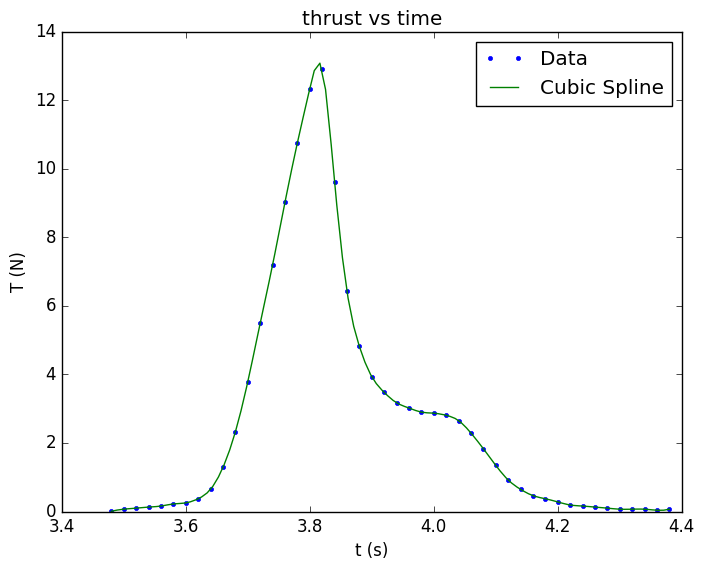

Generate this figure with matplotlib:
### Creates a Cubic Spline Function for Experimentally Obtained Thrust Curve Data ###

from numpy import arange, linspace, array
from matplotlib import pyplot as plt
from scipy.interpolate import CubicSpline

F = array([0.605785905,0.636368676,0.636368676,0.605785905,0.636368676,0.636368676,0.636368676, \
           0.636368676,0.636368676,0.636368676,0.636368676,0.636368676,0.636368676,0.636368676, \
           0.636368676,0.636368676,0.636368676,0.636368676,0.605785905,0.636368676,0.636368676, \
           0.636368676,0.636368676,0.636368676,0.636368676,0.605785905,0.636368676,0.636368676, \
           0.636368676,0.636368676,0.636368676,0.636368676,0.636368676,0.636368676,0.636368676, \
           0.636368676,0.636368676,0.636368676,0.636368676,0.636368676,0.636368676,0.636368676, \
           0.605785905,0.636368676,0.636368676,0.636368676,0.636368676,0.636368676,0.636368676, \
           0.605785905,0.636368676,0.605785905,0.636368676,0.636368676,0.636368676,0.636368676, \
           0.636368676,0.636368676,0.636368676,0.636368676,0.605785905,0.605785905,0.636368676, \
           0.636368676,0.636368676,0.636368676,0.636368676,0.605785905,0.636368676,0.605785905, \
           0.605785905,0.636368676,0.636368676,0.605785905,0.636368676,0.605785905,0.636368676, \
           0.636368676,0.605785905,0.636368676,0.605785905,0.605785905,0.605785905,0.636368676, \
           0.605785905,0.636368676,0.636368676,0.636368676,0.636368676,0.636368676,0.636368676, \
           0.636368676,0.636368676,0.636368676,0.636368676,0.636368676,0.605785905,0.636368676, \
           0.636368676,0.636368676,0.605785905,0.605785905,0.636368676,0.636368676,0.636368676, \
           0.605785905,0.636368676,0.636368676,0.636368676,0.636368676,0.605785905,0.636368676, \
           0.636368676,0.636368676,0.636368676,0.636368676,0.605785905,0.636368676,0.636368676, \
           0.636368676,0.636368676,0.636368676,0.636368676,0.605785905,0.605785905,0.636368676, \
           0.636368676,0.636368676,0.636368676,0.636368676,0.636368676,0.636368676,0.636368676, \
           0.636368676,0.636368676,0.636368676,0.636368676,0.636368676,0.636368676,0.636368676, \
           0.636368676,0.636368676,0.636368676,0.636368676,0.636368676,0.636368676,0.636368676, \
           0.636368676,0.636368676,0.636368676,0.605785905,0.636368676,0.636368676,0.605785905, \
           0.636368676,0.636368676,0.636368676,0.636368676,0.636368676,0.605785905,0.636368676, \
           0.605785905,0.636368676,0.636368676,0.636368676,0.605785905,0.605785905,0.636368676, \
           0.636368676,0.636368676,0.636368676,0.605785905,0.636368676,0.605785905,0.636368676, \
           0.697534217,0.728116988,0.758699759,0.78928253,0.850448071,0.881030842,1.001450501, \
           1.276695438,1.915110776,2.949190711,4.409518012,6.114507479,7.817585522,9.644906072, \
           11.37856689,12.96122527,13.53847507,10.25273864,7.056839101,5.445509369,4.562431865, \
           4.105601728,3.801685444,3.648771591,3.528351931,3.49776916,3.436603619,3.283689765, \
           2.91860794,2.461777803,1.976276318,1.550028951,1.276695438,1.093198814,1.001450501, \
           0.909702189,0.8198653,0.78928253,0.758699759,0.728116988,0.697534217,0.697534217, \
           0.697534217,0.666951447,0.697534217,0.666951447,0.666951447,0.666951447,0.666951447, \
           0.666951447,0.666951447,0.666951447,0.666951447,0.666951447,0.666951447,0.666951447, \
           0.666951447,0.666951447,0.666951447,0.666951447,0.636368676,0.636368676,0.666951447, \
           0.636368676,0.666951447,0.666951447,0.636368676,0.666951447,0.636368676,0.636368676, \
           0.636368676,0.636368676,0.636368676,0.636368676,0.666951447,0.636368676,0.636368676, \
           0.636368676,0.636368676,0.636368676,0.666951447,0.636368676,0.666951447,0.636368676, \
           0.636368676,0.636368676,0.636368676,0.636368676,0.666951447,0.666951447,0.636368676, \
           0.666951447,0.636368676,0.636368676,0.666951447,0.636368676,0.636368676,0.666951447, \
           0.666951447,0.636368676,0.636368676,0.636368676,0.636368676,0.636368676,0.636368676, \
           0.636368676,0.636368676,0.636368676,0.636368676,0.666951447,0.666951447,0.636368676, \
           0.666951447,0.636368676,0.636368676,0.636368676,0.636368676,0.636368676,0.636368676, \
           0.666951447,0.636368676,0.636368676,0.636368676,0.636368676,0.636368676,0.666951447, \
           0.666951447,0.636368676,0.666951447,0.636368676,0.636368676,0.636368676,0.636368676, \
           0.636368676,0.636368676,0.636368676,0.636368676,0.636368676,0.636368676,0.636368676, \
           0.636368676,0.636368676,0.636368676,0.636368676,0.636368676,0.636368676,0.636368676, \
           0.636368676,0.636368676,0.666951447,0.636368676,0.636368676,0.636368676,0.666951447, \
           3.406020848,3.558934702,0.8198653,-0.154960516,-0.550625112,-0.701627542,1.305366785, \
           0.8198653,0.605785905,0.515949016,0.393617934,0.393617934,0.363035163,0.393617934, \
           0.363035163,0.393617934,0.363035163,0.393617934,0.393617934,0.363035163,0.363035163, \
           0.363035163,0.363035163,0.363035163,0.363035163,0.393617934,0.363035163,0.363035163, \
           0.363035163,0.363035163,0.393617934,0.363035163,0.363035163,0.363035163,0.363035163, \
           0.363035163,0.363035163,0.363035163,0.363035163,0.363035163,0.363035163,0.363035163, \
           0.363035163,0.363035163,0.363035163,0.363035163,0.363035163,0.363035163,0.363035163, \
           0.363035163,0.363035163,0.363035163,0.363035163,0.363035163,0.363035163,0.363035163, \
           0.363035163,0.363035163,0.363035163,0.363035163,0.363035163,0.363035163,0.363035163, \
           0.363035163,0.363035163,0.363035163,0.363035163,0.363035163,0.363035163,0.363035163, \
           0.363035163,0.363035163,0.363035163,0.363035163,0.363035163,0.363035163,0.363035163, \
           0.363035163,0.363035163,0.363035163,0.363035163,0.363035163,0.363035163,0.363035163, \
           0.363035163,0.363035163,0.363035163,0.363035163,0.363035163,0.363035163,0.363035163, \
           0.363035163,0.363035163,0.363035163,0.363035163,0.363035163,0.363035163,0.363035163, \
           0.363035163,0.363035163,0.363035163,0.363035163,0.363035163,0.363035163,0.363035163, \
           0.363035163,0.363035163,0.363035163,0.363035163,0.363035163,0.363035163,0.363035163, \
           0.363035163,0.332452392,0.363035163,0.363035163,0.363035163,0.363035163,0.363035163, \
           0.363035163,0.363035163,0.363035163,0.332452392,0.363035163,0.363035163,0.363035163, \
           0.363035163,0.363035163,0.363035163,0.363035163,0.363035163,0.363035163,0.363035163, \
           0.363035163,0.363035163,0.363035163,0.363035163,0.363035163,0.363035163,0.363035163, \
           0.363035163,0.363035163,0.363035163,0.363035163,0.363035163,0.363035163,0.363035163, \
           0.363035163,0.363035163,0.363035163,0.363035163,0.363035163,0.332452392,0.363035163, \
           0.363035163,0.363035163,0.363035163,0.363035163,0.363035163,0.363035163,0.332452392, \
           0.363035163,0.363035163,0.332452392,0.363035163,0.332452392,0.363035163,0.363035163, \
           0.363035163,0.363035163,0.363035163,0.363035163,0.363035163,0.332452392,0.363035163, \
           0.363035163,0.363035163,0.363035163,0.332452392,0.363035163,0.363035163,0.363035163, \
           0.363035163,0.363035163,0.363035163,0.363035163,0.363035163,0.363035163,0.363035163, \
           0.363035163,0.332452392,0.363035163,0.363035163,0.363035163,0.363035163,0.363035163, \
           0.332452392,0.363035163,0.332452392,0.363035163,0.363035163,0.363035163,0.363035163, \
           0.332452392,0.363035163,0.363035163,0.363035163,0.363035163,0.332452392,0.363035163, \
           0.332452392,0.363035163,0.332452392,0.363035163,0.363035163,0.363035163,0.363035163, \
           0.363035163,0.332452392,0.363035163,0.363035163,0.363035163,0.363035163,0.363035163, \
           0.363035163,0.363035163,0.363035163,0.332452392,0.363035163,0.363035163,0.332452392, \
           0.363035163,0.363035163,0.363035163,0.363035163,0.363035163,0.332452392,0.363035163, \
           0.363035163,0.363035163,0.332452392,0.363035163,0.363035163,0.332452392,0.363035163, \
           0.363035163,0.363035163,0.363035163,0.363035163,0.363035163,0.363035163,0.332452392, \
           0.363035163,0.332452392,0.363035163,0.363035163,0.363035163,0.363035163,0.363035163, \
           0.363035163,0.363035163,0.363035163,])

t = arange(0,11.81,.02)
F = F - 0.630216969  # Subtract the background

startbound = 174
endbound = 220

t_cropped = t[startbound:endbound]
F_cropped = F[startbound:endbound]

cs = CubicSpline(t_cropped, F_cropped)

if __name__ == "__main__":
  t_new = linspace(t_cropped.min(), t_cropped.max(), 100)
  F_new = cs(t_new)

  plt.style.use("classic")
  plt.figure()
  plt.plot(t_cropped,F_cropped, '.', label = "Data")
  plt.plot(t_new,F_new, label = "Cubic Spline")
  plt.legend()
  plt.xlabel("t (s)")
  plt.ylabel("T (N)")
  plt.title("thrust vs time")
  plt.show()
